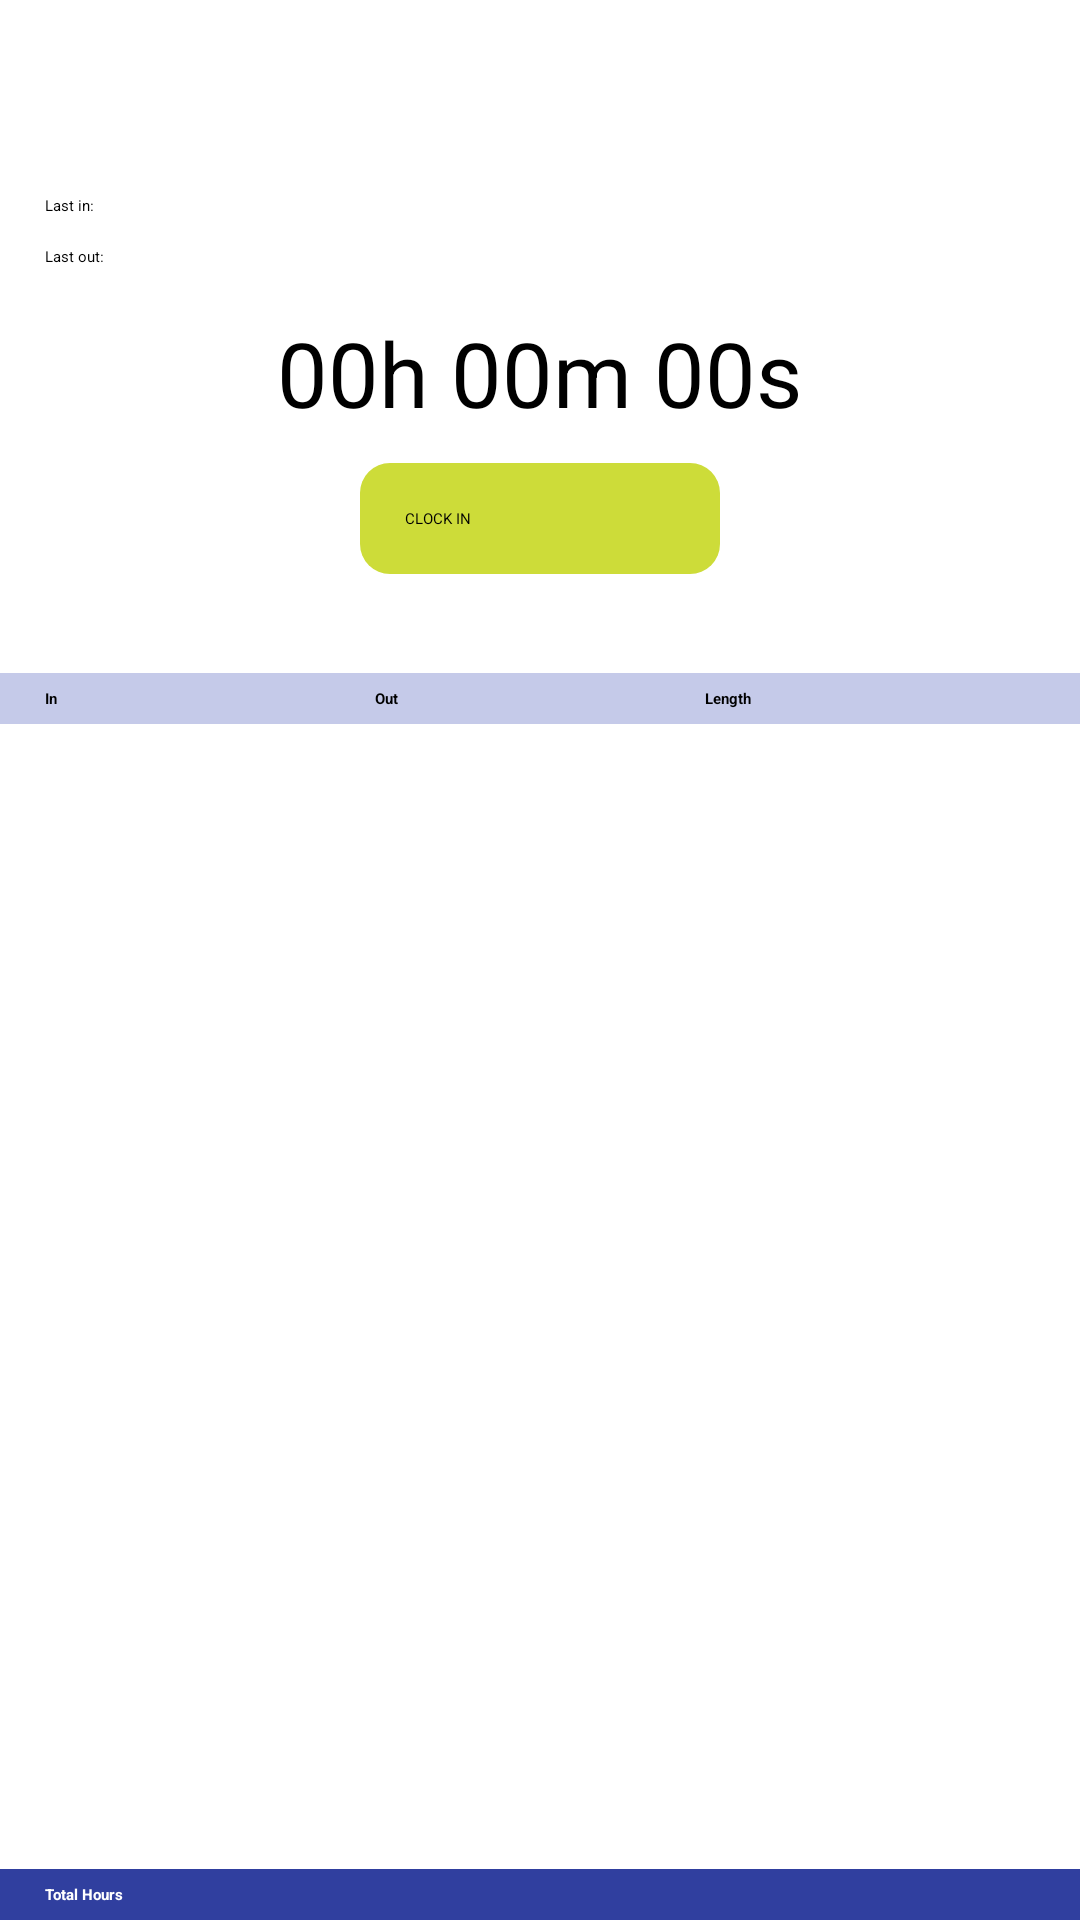

The Android layout XML behind this screen, and the referenced resources:
<!-- AndroidManifest.xml: activity theme AppTheme.NoActionBar -->
<!-- res/layout/activity_time_record.xml -->
<FrameLayout xmlns:android="http://schemas.android.com/apk/res/android"
    xmlns:tools="http://schemas.android.com/tools"
    android:layout_width="match_parent"
    android:layout_height="match_parent"
    tools:context="${relativePackage}.${activityClass}">

    <android.support.v7.widget.Toolbar
        android:id="@+id/my_toolbar"
        android:layout_width="match_parent"
        android:layout_height="wrap_content"
        android:background="@color/primary"
        android:elevation="4dp"
        android:theme="@style/ThemeOverlay.AppCompat.ActionBar"
        android:popupTheme="@style/ThemeOverlay.AppCompat.Light"/>

    <RelativeLayout
        android:layout_width="match_parent"
        android:layout_height="match_parent">

        <View
            android:id="@+id/viewNewEntry"
            android:layout_width="match_parent"
            android:layout_height="wrap_content"/>

        <LinearLayout
            android:id="@+id/clockInLabel"
            android:layout_width="match_parent"
            android:layout_height="wrap_content"
            android:layout_marginTop="50dp"
            android:paddingTop="15dp"
            android:paddingBottom="5dp"
            android:paddingLeft="15dp"
            android:paddingRight="15dp">
        <TextView
            android:layout_width="70dp"
            android:layout_height="wrap_content"
            android:text="@string/view_clock_in"/>
        />

        <TextView
            android:id="@+id/clockInTime"
            android:layout_width="0dp"
            android:layout_weight="1"
            android:layout_height="wrap_content"
            android:gravity="left|center_vertical"/>
        </LinearLayout>

        <LinearLayout
            android:id="@+id/clockOutLabel"
            android:layout_width="match_parent"
            android:layout_height="wrap_content"
            android:layout_below="@id/clockInLabel"
            android:paddingTop="5dp"
            android:paddingBottom="5dp"
            android:paddingLeft="15dp"
            android:paddingRight="15dp">
            <TextView
                android:layout_width="70dp"
                android:layout_height="wrap_content"
                android:text="@string/view_clock_out"/>

            <TextView
                android:id="@+id/clockOutTime"
                android:layout_width="0dp"
                android:layout_weight="1"
                android:layout_height="wrap_content"
                android:gravity="left|center_vertical"/>
        </LinearLayout>

        <TextView
            android:id="@+id/timeElapsed"
            android:layout_width="wrap_content"
            android:layout_height="wrap_content"
            android:gravity="center"
            android:text="@string/default_time_view"
            android:textSize="30dp"
            android:layout_below="@id/clockOutLabel"
            android:layout_margin="10dp"
            android:layout_centerHorizontal="true" />

        <Button
            android:id="@+id/btnClockInOut"
            android:layout_width="120dp"
            android:layout_height="wrap_content"
            android:padding="15dp"
            android:text="@string/btn_clock_in"
            android:background="@drawable/button_clock_in"
            android:textAlignment="center"
            android:layout_centerHorizontal="true"
            android:layout_marginLeft="20dp"
            android:layout_marginRight="20dp"
            android:layout_marginBottom="50dp"
            android:elevation="2dp"
            android:layout_below="@+id/timeElapsed" />

        <LinearLayout
            android:layout_width="match_parent"
            android:layout_height="wrap_content"
            android:orientation="horizontal"
            android:paddingTop="5dp"
            android:paddingBottom="5dp"
            android:paddingLeft="15dp"
            android:paddingRight="15dp"
            android:elevation="2dp"
            android:layout_above="@+id/listTimeEntries"
            android:background="@color/primary_light" >
            <TextView
                android:layout_width="0dp"
                android:layout_height="wrap_content"
                android:layout_weight="1"
                android:text="@string/first_column_heading"
                android:textStyle="bold" />
            <TextView
                android:layout_width="0dp"
                android:layout_height="wrap_content"
                android:layout_weight="1"
                android:text="@string/second_column_heading"
                android:textStyle="bold"/>
            <TextView
                android:layout_width="0dp"
                android:layout_height="wrap_content"
                android:layout_weight="1"
                android:text="@string/third_column_heading"
                android:textStyle="bold"/>
        </LinearLayout>

        <ListView
            android:id="@+id/listTimeEntries"
            android:layout_width="match_parent"
            android:layout_height="0dp"
            android:layout_weight="1"
            android:paddingLeft="15dp"
            android:paddingRight="15dp"
            android:layout_below="@+id/btnClockInOut"
            android:layout_alignParentBottom="true"
            android:layout_alignParentLeft="true">
        </ListView>
    </RelativeLayout>

    <LinearLayout
        android:layout_width="match_parent"
        android:layout_height="wrap_content"
        android:orientation="horizontal"
        android:layout_gravity="bottom"
        android:elevation="2dp"
        android:paddingTop="5dp"
        android:paddingBottom="5dp"
        android:paddingLeft="15dp"
        android:paddingRight="15dp"

        android:background="@color/primary_dark" >
        <TextView
            android:layout_width="0dp"
            android:layout_height="wrap_content"
            android:layout_weight="2"
            android:text="Total Hours"
            android:textColor="@color/white"
            android:textStyle="bold" />
        <TextView
            android:id="@+id/totalTime"
            android:layout_width="0dp"
            android:layout_height="wrap_content"
            android:layout_weight="1"
            android:textColor="@color/white"
            android:textStyle="bold"/>
    </LinearLayout>
</FrameLayout>
<!-- resources referenced by this layout -->
<resources>
  <color name="primary">#3F51B5</color>
  <color name="primary_dark">#303F9F</color>
  <color name="primary_light">#C5CAE9</color>
  <color name="white">#ffffff</color>
  <!-- drawable button_clock_in (drawable) -->
  <?xml version="1.0" encoding="utf-8"?>
  <shape xmlns:android="http://schemas.android.com/apk/res/android" android:shape="rectangle" android:padding="10dp">
      <solid android:color="@color/btn_in"/> 
      <corners
          android:bottomRightRadius="10dp"
          android:bottomLeftRadius="10dp"
          android:topLeftRadius="10dp"
          android:topRightRadius="10dp"/>
  </shape>
  <string name="btn_clock_in">CLOCK IN</string>
  <string name="default_time_view">00h 00m 00s</string>
  <string name="first_column_heading">In</string>
  <string name="second_column_heading">Out</string>
  <string name="third_column_heading">Length</string>
  <string name="view_clock_in">Last in: </string>
  <string name="view_clock_out">Last out: </string>
  <color name="btn_in">#CDDC39</color>
</resources>
